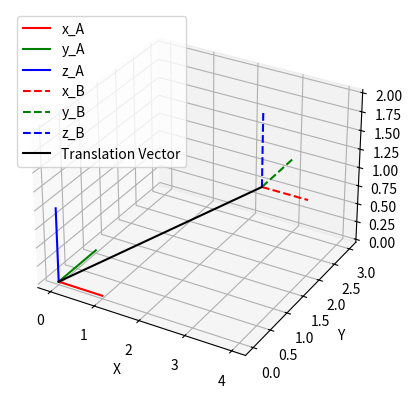

The matplotlib source for this figure:
import numpy as np
import matplotlib.pyplot as plt
# from mpl_toolkits.mplot3d import Axes3D

# Define the origin and axes of the initial coordinate system A
o_A = np.array([0, 0, 0])
x_A = np.array([1, 0, 0])
y_A = np.array([0, 1, 0])
z_A = np.array([0, 0, 1])

# Define the translation vector from A to B
translation_vector = np.array([3, 2, 1])

# Calculate the origin and axes of the coordinate system B
o_B = o_A + translation_vector
x_B = x_A  # The orientation of B is the same as A
y_B = y_A
z_B = z_A

# Prepare the plot
fig = plt.figure()
ax = fig.add_subplot(111, projection='3d')

# Set axis labels
ax.set_xlabel('X')
ax.set_ylabel('Y')
ax.set_zlabel('Z')

# Plot coordinate system A
ax.plot([o_A[0], x_A[0]], [o_A[1], x_A[1]], [o_A[2], x_A[2]], 'r-', label='x_A')
ax.plot([o_A[0], y_A[0]], [o_A[1], y_A[1]], [o_A[2], y_A[2]], 'g-', label='y_A')
ax.plot([o_A[0], z_A[0]], [o_A[1], z_A[1]], [o_A[2], z_A[2]], 'b-', label='z_A')

# Plot coordinate system B
ax.plot([o_B[0], x_B[0] + o_B[0]], [o_B[1], x_B[1] + o_B[1]], [o_B[2], x_B[2] + o_B[2]], 'r--', label='x_B')
ax.plot([o_B[0], y_B[0] + o_B[0]], [o_B[1], y_B[1] + o_B[1]], [o_B[2], y_B[2] + o_B[2]], 'g--', label='y_B')
ax.plot([o_B[0], z_B[0] + o_B[0]], [o_B[1], z_B[1] + o_B[1]], [o_B[2], z_B[2] + o_B[2]], 'b--', label='z_B')

# Plot translation vector
ax.plot([o_A[0], o_B[0]], [o_A[1], o_B[1]], [o_A[2], o_B[2]], 'k-', label='Translation Vector')

# Set legend
ax.legend()

# Show the plot
plt.show()

